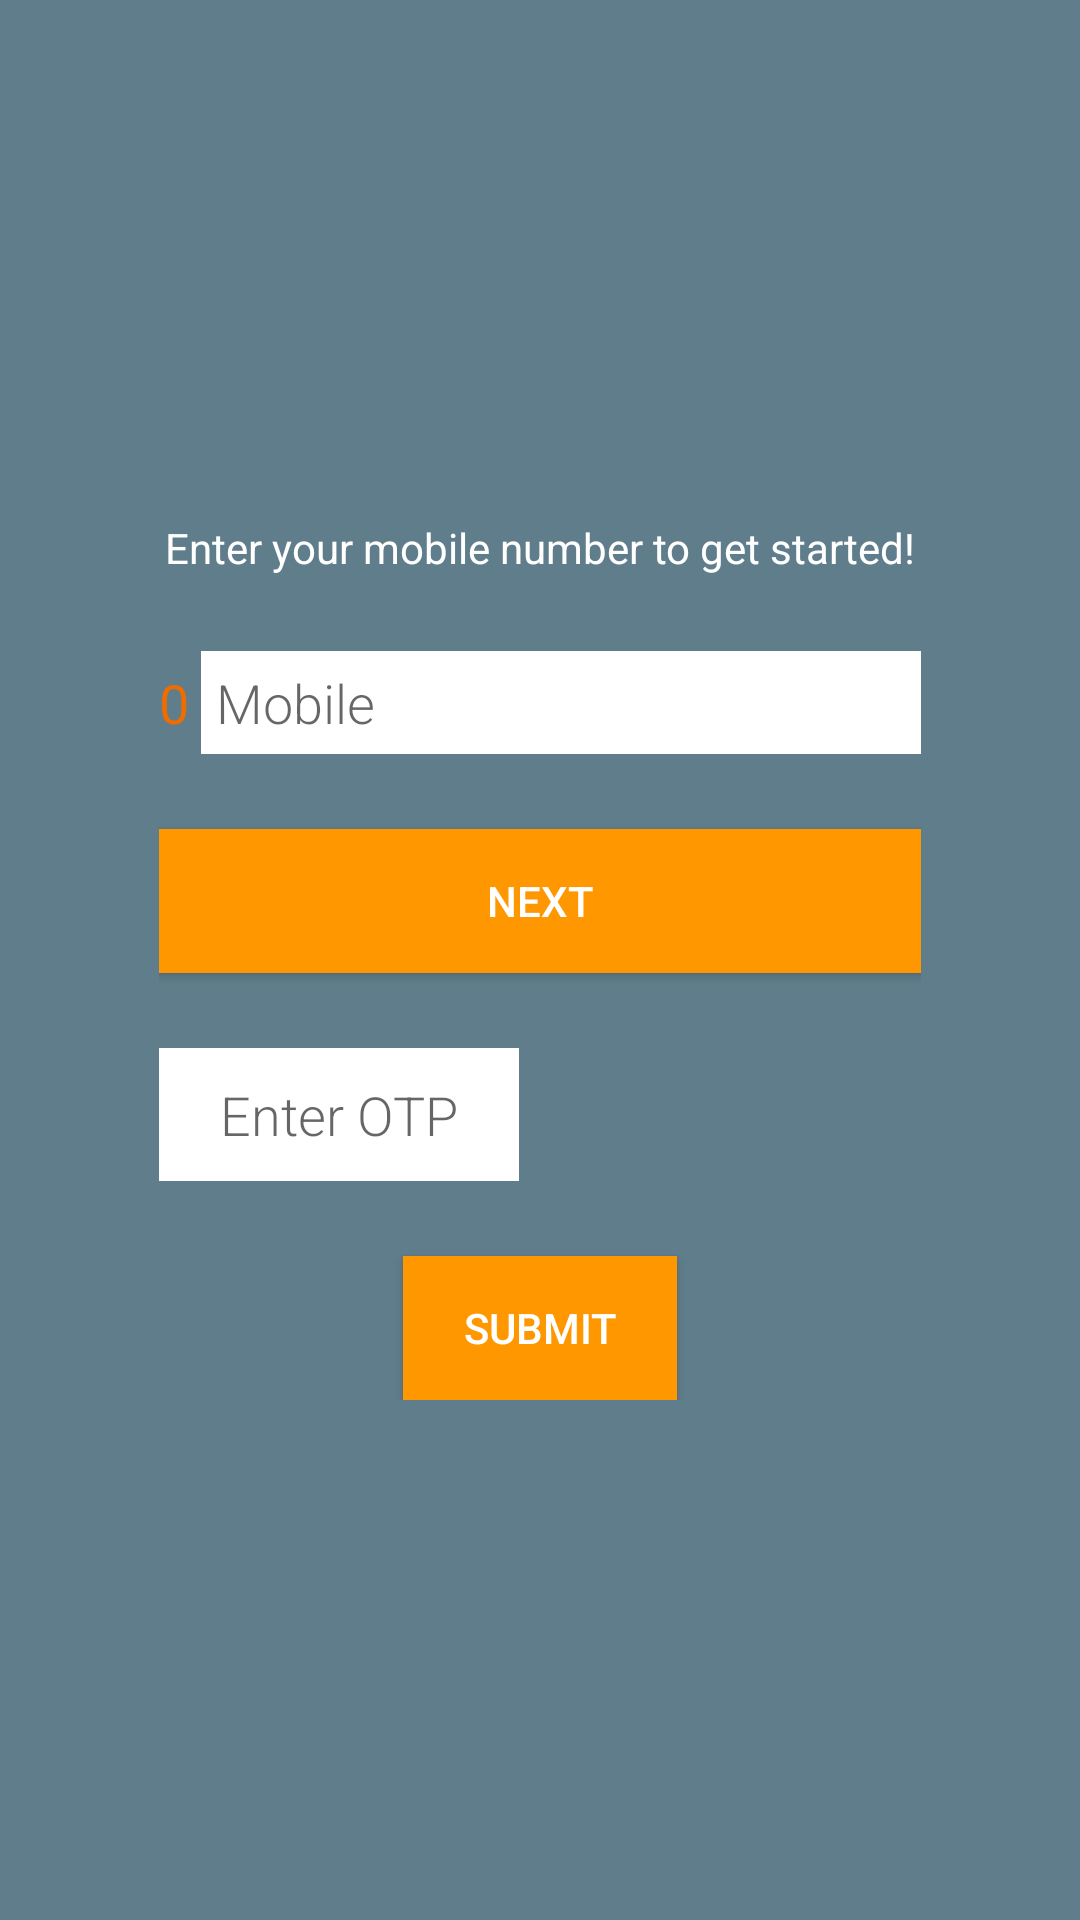

Write the Android layout XML for this screen, with the resource values it uses.
<!-- AndroidManifest.xml: application theme AppTheme -->
<!-- res/layout/activity_sms.xml -->
<RelativeLayout xmlns:android="http://schemas.android.com/apk/res/android"
    xmlns:tools="http://schemas.android.com/tools"
    android:id="@+id/viewContainer"
    android:layout_width="match_parent"
    android:layout_height="match_parent"
    tools:context="com.nikan.clickpaz.nikantest.SmsVerificationActivity"
    android:background="@color/colorPrimary"
    >


        <LinearLayout
            android:id="@+id/layout_sms"

            android:layout_width="match_parent"
            android:layout_height="match_parent"
            android:gravity="center_horizontal|center_vertical"
            android:orientation="vertical"
            >



            <TextView
                android:layout_width="fill_parent"
                android:layout_height="wrap_content"
                android:layout_marginBottom="25dp"
                android:gravity="center_horizontal"
                android:inputType="textCapWords"
                android:paddingLeft="40dp"
                android:paddingRight="40dp"
                android:text="@string/msg_enter_mobile"
                android:textColor="@android:color/white"
                android:textSize="14dp" />

            <LinearLayout
                android:layout_width="wrap_content"
                android:layout_height="wrap_content"
                android:orientation="vertical">

                <LinearLayout
                    android:layout_width="wrap_content"
                    android:layout_height="wrap_content"
                    android:orientation="horizontal">

                    <TextView
                        android:layout_width="wrap_content"
                        android:layout_height="wrap_content"
                        android:text="0"
                        android:textSize="18dp"
                        android:layout_marginRight="4dp"
                        android:textColor="@color/dark_orange"
                        />

                <EditText
                    android:id="@+id/inputMobile"
                    android:layout_width="240dp"
                    android:layout_height="wrap_content"
                    android:background="@android:color/white"
                    android:fontFamily="sans-serif-light"
                    android:hint="@string/lbl_mobile"
                    android:inputType="phone"
                    android:maxLength="10"
                    android:padding="5dp"
                    android:textColor="@color/colorPrimary"
                    android:textCursorDrawable="@null"
                    android:textSize="18dp" />



                </LinearLayout>

                <Button
                    android:id="@+id/btn_request_sms"
                    android:layout_width="fill_parent"
                    android:layout_height="wrap_content"
                    android:layout_gravity="center_horizontal"
                    android:layout_marginTop="25dp"
                    android:background="@color/colorPrimaryDark"
                    android:text="@string/lbl_next"
                    android:textColor="@android:color/white"
                    android:textSize="14dp" />

                <EditText
                    android:layout_marginTop="25dp"
                    android:id="@+id/inputOtp"
                    android:layout_width="120dp"
                    android:layout_height="wrap_content"
                    android:background="@android:color/white"
                    android:fontFamily="sans-serif-light"
                    android:gravity="center_horizontal"
                    android:hint="@string/lbl_enter_otp"
                    android:inputType="number"
                    android:maxLength="6"
                    android:padding="10dp"
                    android:textCursorDrawable="@null"
                    android:textSize="18dp" />

                <Button
                    android:id="@+id/btn_verify_otp"
                    android:layout_width="wrap_content"
                    android:layout_height="wrap_content"
                    android:layout_gravity="center_horizontal"
                    android:layout_marginTop="25dp"
                    android:background="@color/colorPrimaryDark"
                    android:paddingLeft="20dp"
                    android:paddingRight="20dp"
                    android:text="@string/lbl_submit"
                    android:textColor="@android:color/white"
                    android:textSize="14dp" />

            </LinearLayout>


        </LinearLayout>


    <ProgressBar
        android:id="@+id/progressBar"
        android:layout_width="30dp"
        android:layout_height="30dp"
        android:layout_alignParentBottom="true"
        android:layout_centerHorizontal="true"
        android:layout_gravity="center"
        android:layout_marginBottom="60dp"
        android:indeterminateTint="@color/colorAccent"
        android:indeterminateTintMode="src_atop"
        android:visibility="gone" />

</RelativeLayout>
<!-- resources referenced by this layout -->
<resources>
  <color name="colorAccent">#EF6C00</color>
  <color name="colorPrimary">#607D8B</color>
  <color name="colorPrimaryDark">#FF9800</color>
  <color name="dark_orange">#EF6C00</color>
  <string name="lbl_enter_otp">Enter OTP</string>
  <string name="lbl_mobile">Mobile</string>
  <string name="lbl_next">NEXT</string>
  <string name="lbl_submit">SUBMIT</string>
  <string name="msg_enter_mobile">Enter your mobile number to get started!</string>
  <style name="AppTheme" parent="Theme.AppCompat.Light.DarkActionBar">
          
          <item name="colorPrimary">@color/colorPrimary</item>
          <item name="colorPrimaryDark">@color/colorPrimaryDark</item>
          <item name="colorAccent">@color/colorAccent</item>
      </style>
</resources>
